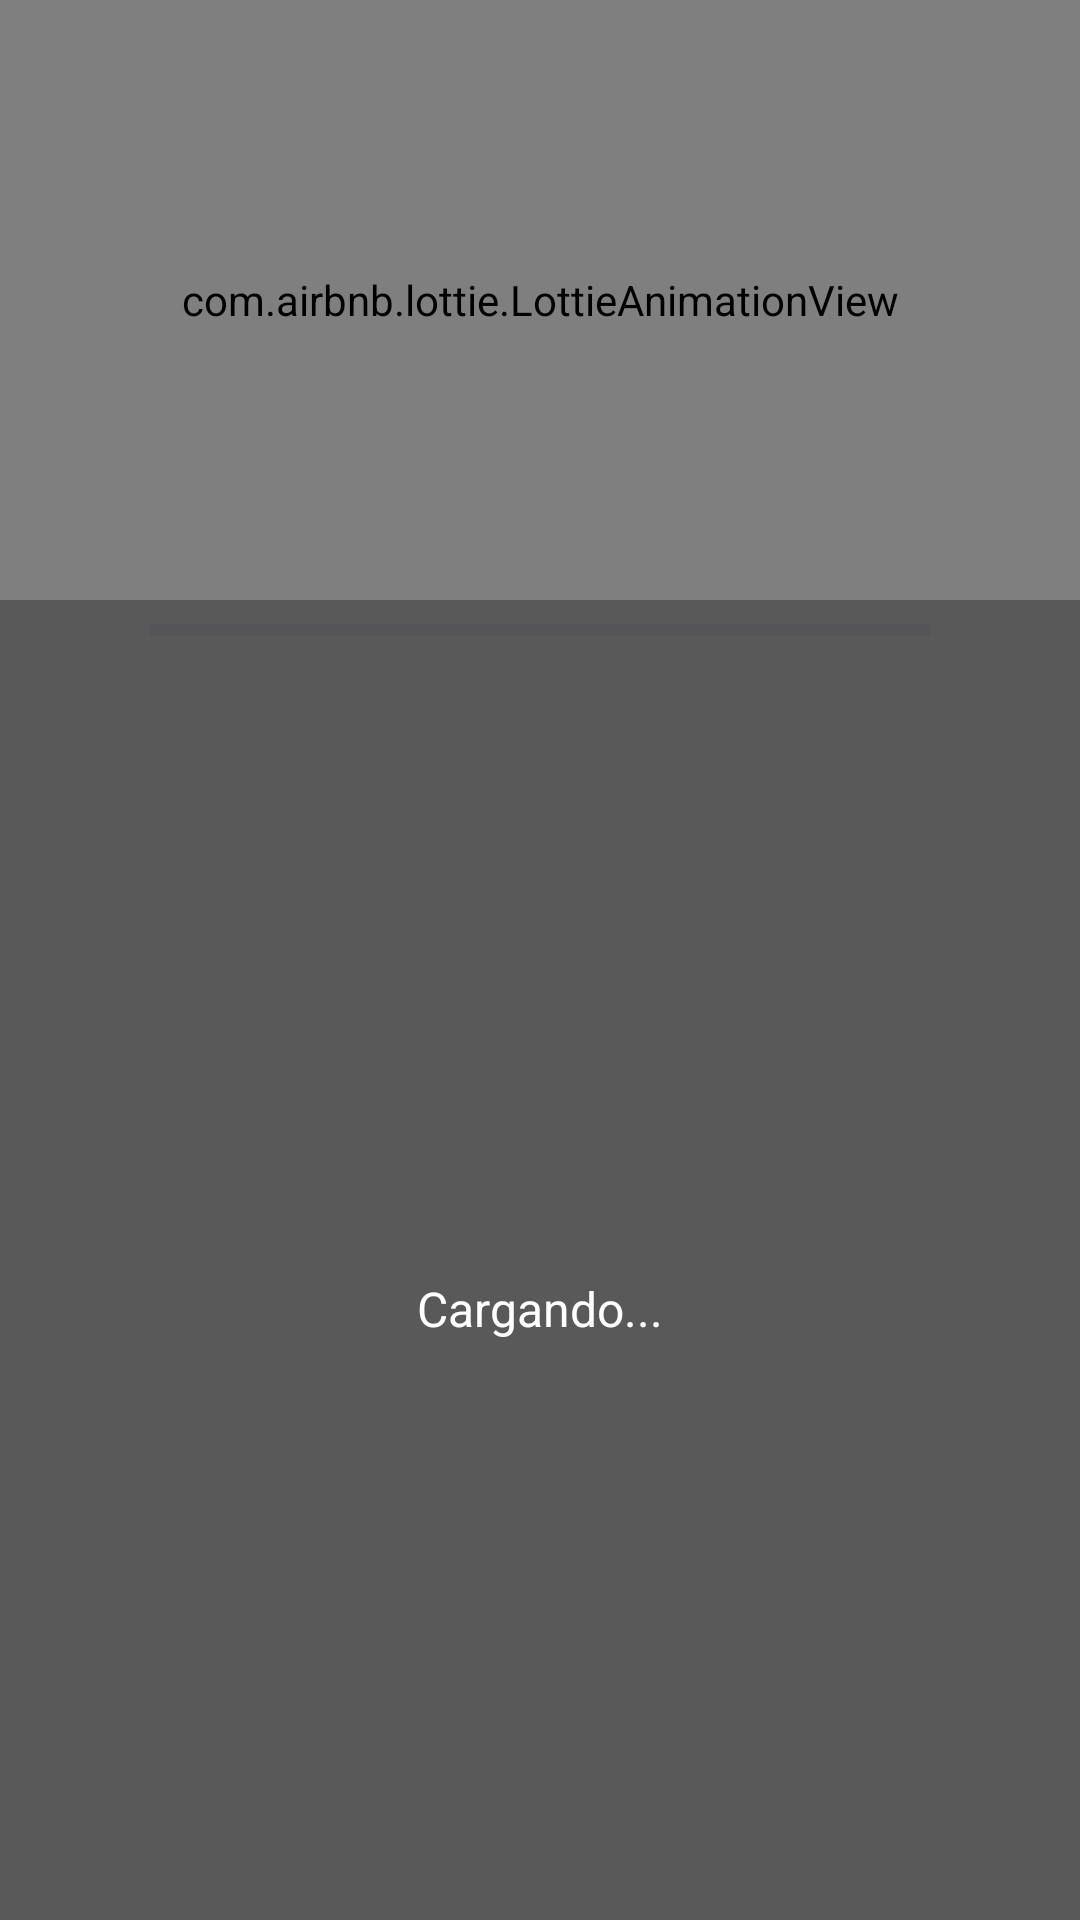

Layout XML and referenced resources for this Android screen:
<!-- AndroidManifest.xml: application theme Theme.app -->
<!-- res/layout/activity_splash.xml -->
<?xml version="1.0" encoding="utf-8"?>
<androidx.constraintlayout.widget.ConstraintLayout xmlns:android="http://schemas.android.com/apk/res/android"
    xmlns:app="http://schemas.android.com/apk/res-auto"
    xmlns:tools="http://schemas.android.com/tools"
    android:id="@+id/main"
    android:layout_width="match_parent"
    android:layout_height="match_parent"
    android:background="@color/gray"
    tools:context=".splash.SplashActivity">

    
    <com.airbnb.lottie.LottieAnimationView
        android:id="@+id/lottieAnimationView"
        android:layout_width="match_parent"
        android:layout_height="200dp"
        android:importantForAccessibility="no"
        app:layout_constraintVertical_bias="0.4"
        app:lottie_autoPlay="true"
        app:lottie_loop="true"
        tools:src="@drawable/img_splash"
        tools:tint="@color/transparent" />

    
    <ProgressBar
        android:id="@+id/progressBar"
        style="?android:attr/progressBarStyleHorizontal"
        android:layout_width="260dp"
        android:layout_height="20dp"
        android:backgroundTint="@color/black"
        android:max="100"
        android:progress="0"
        android:progressTint="@color/white"
        app:layout_constraintEnd_toEndOf="parent"
        app:layout_constraintStart_toStartOf="parent"
        app:layout_constraintTop_toBottomOf="@+id/lottieAnimationView" />

    <TextView
        android:id="@+id/txtDescarga"
        android:layout_width="wrap_content"
        android:layout_height="wrap_content"
        android:layout_marginTop="12dp"
        android:text="Cargando..."
        android:textColor="@color/white"
        android:textSize="16sp"
        app:layout_constraintBottom_toBottomOf="parent"
        app:layout_constraintEnd_toEndOf="parent"
        app:layout_constraintStart_toStartOf="parent"
        app:layout_constraintTop_toBottomOf="@id/progressBar" />

</androidx.constraintlayout.widget.ConstraintLayout>
<!-- resources referenced by this layout -->
<resources>
  <color name="black">#FF000000</color>
  <color name="gray">#595959</color>
  <color name="transparent">#00000000</color>
  <color name="white">#FFFFFFFF</color>
  <!-- drawable img_splash: jpg bitmap (drawable, 83570 bytes) -->
  <style name="Theme.app" parent="Base.Theme.app" />
  <style name="Base.Theme.app" parent="Theme.Material3.DayNight.NoActionBar">
          
          <item name="colorPrimary">#D62828</item>
          <item name="colorPrimaryVariant">#A42F2F</item>
          <item name="colorOnPrimary">@color/white</item>
          
          <item name="colorSecondary">#EB3F3F</item>
          <item name="colorSecondaryVariant">#943232</item>
          <item name="colorOnSecondary">@color/white</item>
          
          <item name="android:windowNoTitle">true</item>
          <item name="android:windowFullscreen">false</item>
          <item name="android:windowLightStatusBar">true</item>
          <item name="android:statusBarColor">#D62828</item>
          
      </style>
</resources>
